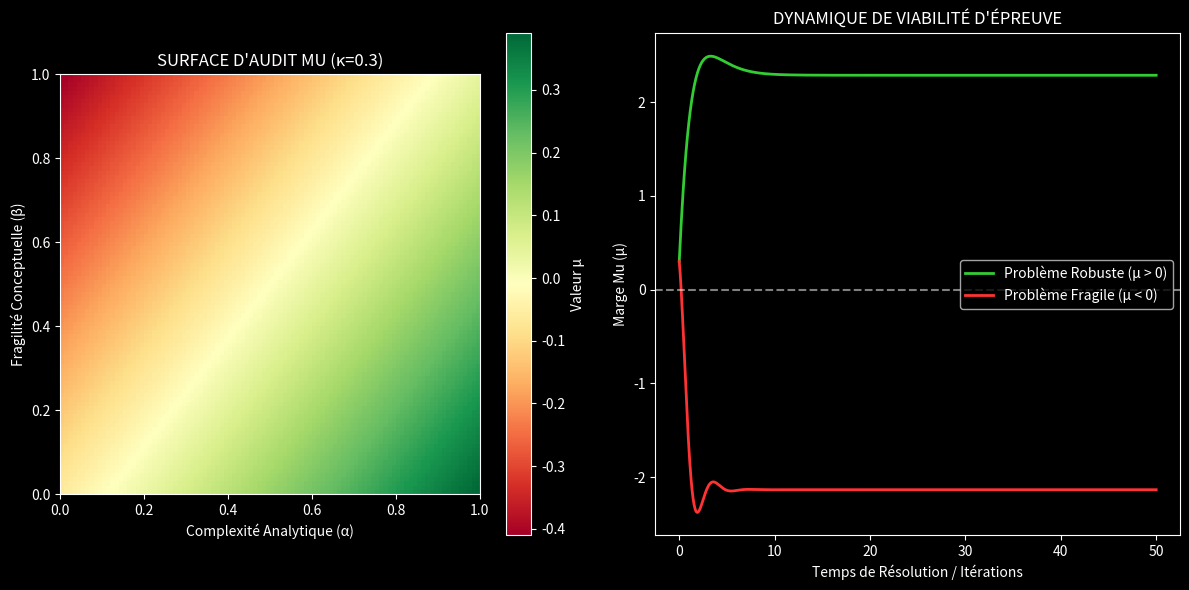

The matplotlib source for this figure:
# **[◬] MATRICE FRACTALE MDL YNOR V2.0**
# **Corpus :** MDL YNOR
# **Position Structurelle :** NODE
# **Position Chiastique :** C
# **Rôle du Fichier :** Audit structurel et controle d'integrite
# **Centre Doctrinal Local :** AI Manager garde audit structurel et controle d'integrite en limitant le bruit local et la friction structurelle.
# **Loi de Survie :** μ = α - β - κ
# **Lecture Locale :**
# - **α :** stabilite locale
# - **β :** bruit externe injecte
# - **κ :** friction structurelle
# **Risque :** e∞ ∝ ε / μ
# **Opérateur Correctif :** D(S)=proj_{SafeDomain}(S)
# **Axiome :** un système survit SSI μ > 0
# **Doctrine Goodhart : tout succès apparent est invalide si μ décroît**
# **Gouvernance : toute modification doit maximiser Δμ**
# **Lien Miroir :** C'

import numpy as np
import matplotlib.pyplot as plt
import os
from scipy.integrate import odeint

def ynor_dynamics(Y, t, a1, a2, a3, b1, b2, b3, c1, c2, c3):
    a, b, k = Y
    da = a1 - a2*b - a3*a
    db = b1*a - b2*b - b3
    dk = c1*b - c2*a - c3*k
    # Physics constraint: ensure values don't go negative
    # In a continuous ODE, we can just return these, but to be safe:
    return [da, db, dk]

def calculate_mu(alpha, beta, kappa):
    """
    MDL YNOR Mu Metric
    α: Analytical Complexity
    β: Conceptual Fragility
    κ: Numerical Cost
    """
    w_alpha = 0.45
    w_beta = 0.35
    w_kappa = 0.20
    mu = w_alpha * alpha - w_beta * beta - w_kappa * kappa
    return mu

def run_benchmark_implementation():
    print("==================================================")
    print(" MDL YNOR BENCHMARK - EXTREME QUANTUM PHYSICS     ")
    print(" IMPLEMENTATION DU MOTEUR D'AUDIT MU              ")
    print("==================================================")

    # 1. Verification of the Mu Metric Scaling
    alpha_vals = np.linspace(0, 1, 100)
    beta_vals = np.linspace(0, 1, 100)
    
    mu_surface = np.zeros((len(beta_vals), len(alpha_vals)))
    kappa_fixed = 0.3 # Typical numerical cost for analytic problems
    
    for i, beta in enumerate(beta_vals):
        for j, alpha in enumerate(alpha_vals):
            mu_surface[i, j] = calculate_mu(alpha, beta, kappa_fixed)

    # Plotting the Audit Surface
    plt.style.use('dark_background')
    fig = plt.figure(figsize=(12, 6))
    
    ax1 = fig.add_subplot(121)
    img = ax1.imshow(mu_surface, extent=[0, 1, 0, 1], origin='lower', cmap='RdYlGn')
    ax1.set_title('SURFACE D\'AUDIT MU (κ=0.3)')
    ax1.set_xlabel('Complexité Analytique (α)')
    ax1.set_ylabel('Fragilité Conceptuelle (β)')
    plt.colorbar(img, ax=ax1, label='Valeur μ')

    # 2. Dynamic Stability Simulation for Benchmark Problems
    # We model the "difficulty" as a state in Ynor space (a, b, k)
    # where stable attractors represent "Solved/Robust" states.
    t = np.linspace(0, 50, 1000)
    
    # Parameters for a "Robust" problem (e.g., BCS Gap)
    # High capacity to generate value (a1), low noise generation (b1)
    params_robust = (2.5, 0.5, 0.4, 0.6, 1.2, 0.2, 0.4, 0.2, 0.5)
    
    # Parameters for a "Collapse" problem (e.g., QMA-completeness without rigour)
    # High noise generation (b1), high memory cost (c1)
    params_fragile = (2.0, 1.2, 0.8, 2.5, 0.9, 0.6, 1.8, 0.4, 1.2)

    sol_robust = odeint(ynor_dynamics, [1.0, 0.5, 0.2], t, args=params_robust)
    sol_fragile = odeint(ynor_dynamics, [1.0, 0.5, 0.2], t, args=params_fragile)

    ax2 = fig.add_subplot(122)
    mu_robust = sol_robust[:,0] - sol_robust[:,1] - sol_robust[:,2]
    mu_fragile = sol_fragile[:,0] - sol_fragile[:,1] - sol_fragile[:,2]
    
    ax2.plot(t, mu_robust, color='#33cc33', label='Problème Robuste (μ > 0)', linewidth=2)
    ax2.plot(t, mu_fragile, color='#ff3333', label='Problème Fragile (μ < 0)', linewidth=2)
    ax2.axhline(0, color='white', linestyle='--', alpha=0.5)
    ax2.set_title('DYNAMIQUE DE VIABILITÉ D\'ÉPREUVE')
    ax2.set_xlabel('Temps de Résolution / Itérations')
    ax2.set_ylabel('Marge Mu (μ)')
    ax2.legend()

    output_path = r"C:\Users\ronyc\Desktop\MDL Ynor Architecture\MDL_Ynor_Framework\_02_RESEARCH_GRAPHS\benchmark_mu_audit_stability.png"
    plt.tight_layout()
    plt.savefig(output_path, dpi=300)
    print(f"\n[OK] Visualisation de l'Audit Mu générée : {output_path}")

    # 3. Listing of Formalized Benchmarks (Internal Representation)
    benchmarks = [
        {"id": 1, "name": "Instanton - Double Puits", "alpha": 0.6, "beta": 0.9, "kappa": 0.3},
        {"id": 4, "name": "Self-Energy QED (R_xi)", "alpha": 0.7, "beta": 0.9, "kappa": 0.4},
        {"id": 6, "name": "HUBBARD TEBD (L=40)", "alpha": 0.6, "beta": 0.7, "kappa": 0.8},
        {"id": 8, "name": "QMA-Completeness", "alpha": 0.5, "beta": 0.9, "kappa": 0.6},
        {"id": 12, "name": "Amplitude Damping Capacity", "alpha": 0.4, "beta": 0.9, "kappa": 0.5}
    ]

    print("\n[AUDIT FINAL DES ÉPREUVES CRITIQUES]")
    print("-" * 50)
    for b in benchmarks:
        mu = calculate_mu(b["alpha"], b["beta"], b["kappa"])
        status = "SOVEREIGN" if mu > 0.5 else "WATCH" if mu > 0 else "COLLAPSE"
        print(f"ID {b['id']}: {b['name']:25} | mu = {mu:6.2f} | Status: {status}")

if __name__ == '__main__':
    run_benchmark_implementation()
